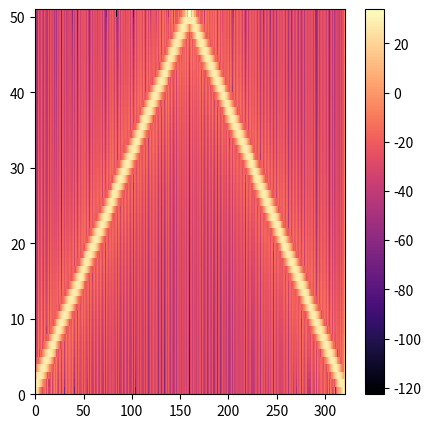
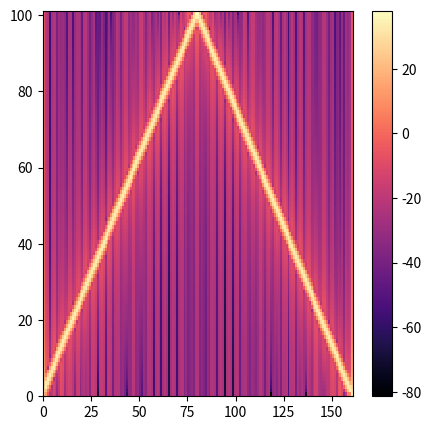
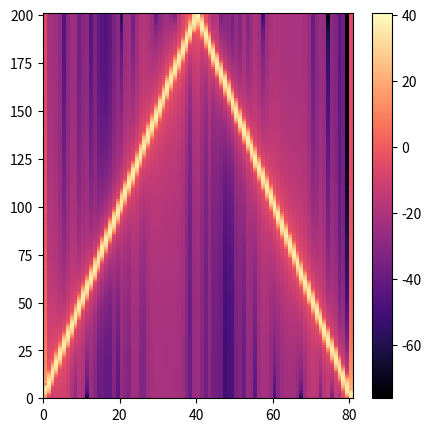
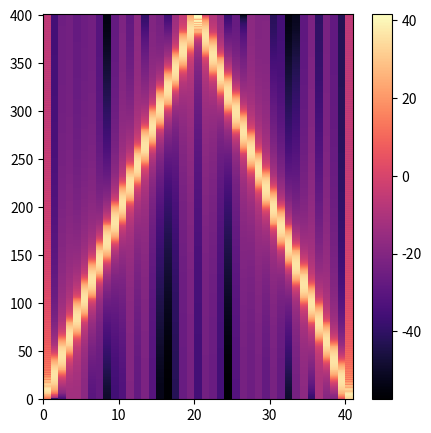

The matplotlib source for these figures, in order:
import numpy as np
import math
import matplotlib.pyplot as plt
import scipy.signal as sp


def pad(x, L, S):
    x_ = np.pad(x, [L-S, L-S])
    a = np.mod(x_.size, S)
    if a != 0:
        x_ = np.pad(x_, [0, S - a])
    return x_


def frame_div(x, L, S):
    x_ = pad(x, L, S)
    N_ = x_.size
    T = math.floor((N_ - L) / S) + 1
    x_t = np.empty([T, L], dtype=np.float64)
    for t in range(T):
        x_t[t] = x_[t * S: t * S + L]
    return x_t


def my_stft(x, L, S):
    x_t = frame_div(x, L, S)
    T = x_t.shape[0]
    win = np.hamming(L)
    X = np.empty([int(np.floor(L / 2)) + 1, T], dtype=np.complex128)
    for t in range(T):
        X[:, t] = np.fft.rfft(win * x_t[t, :])
    return X


a = 1  # 振幅
fs = 16000  # サンプリング周波数
f = 440  # 周波数
sec = 1  # 秒

x = np.arange(sec * fs) / fs
y = np.sin(2 * x * np.pi * f)
y = sp.chirp(x, 100, 1, 16000)


L = np.array([100, 200, 400, 800])  # 窓長

for i in range(L.size):
    S = int(L[i]/2)
    C = my_stft(y, L[i], S)
    X, Y = np.mgrid[: C.shape[1] + 1, : C.shape[0] + 1]

    fig, ax = plt.subplots(figsize=(5, 5))
    spec = ax.pcolormesh(X, Y, 20 * np.log10(np.abs(C)).T, cmap="magma")
    cb = fig.colorbar(spec, ax=ax, orientation="vertical")

    plt.show()
